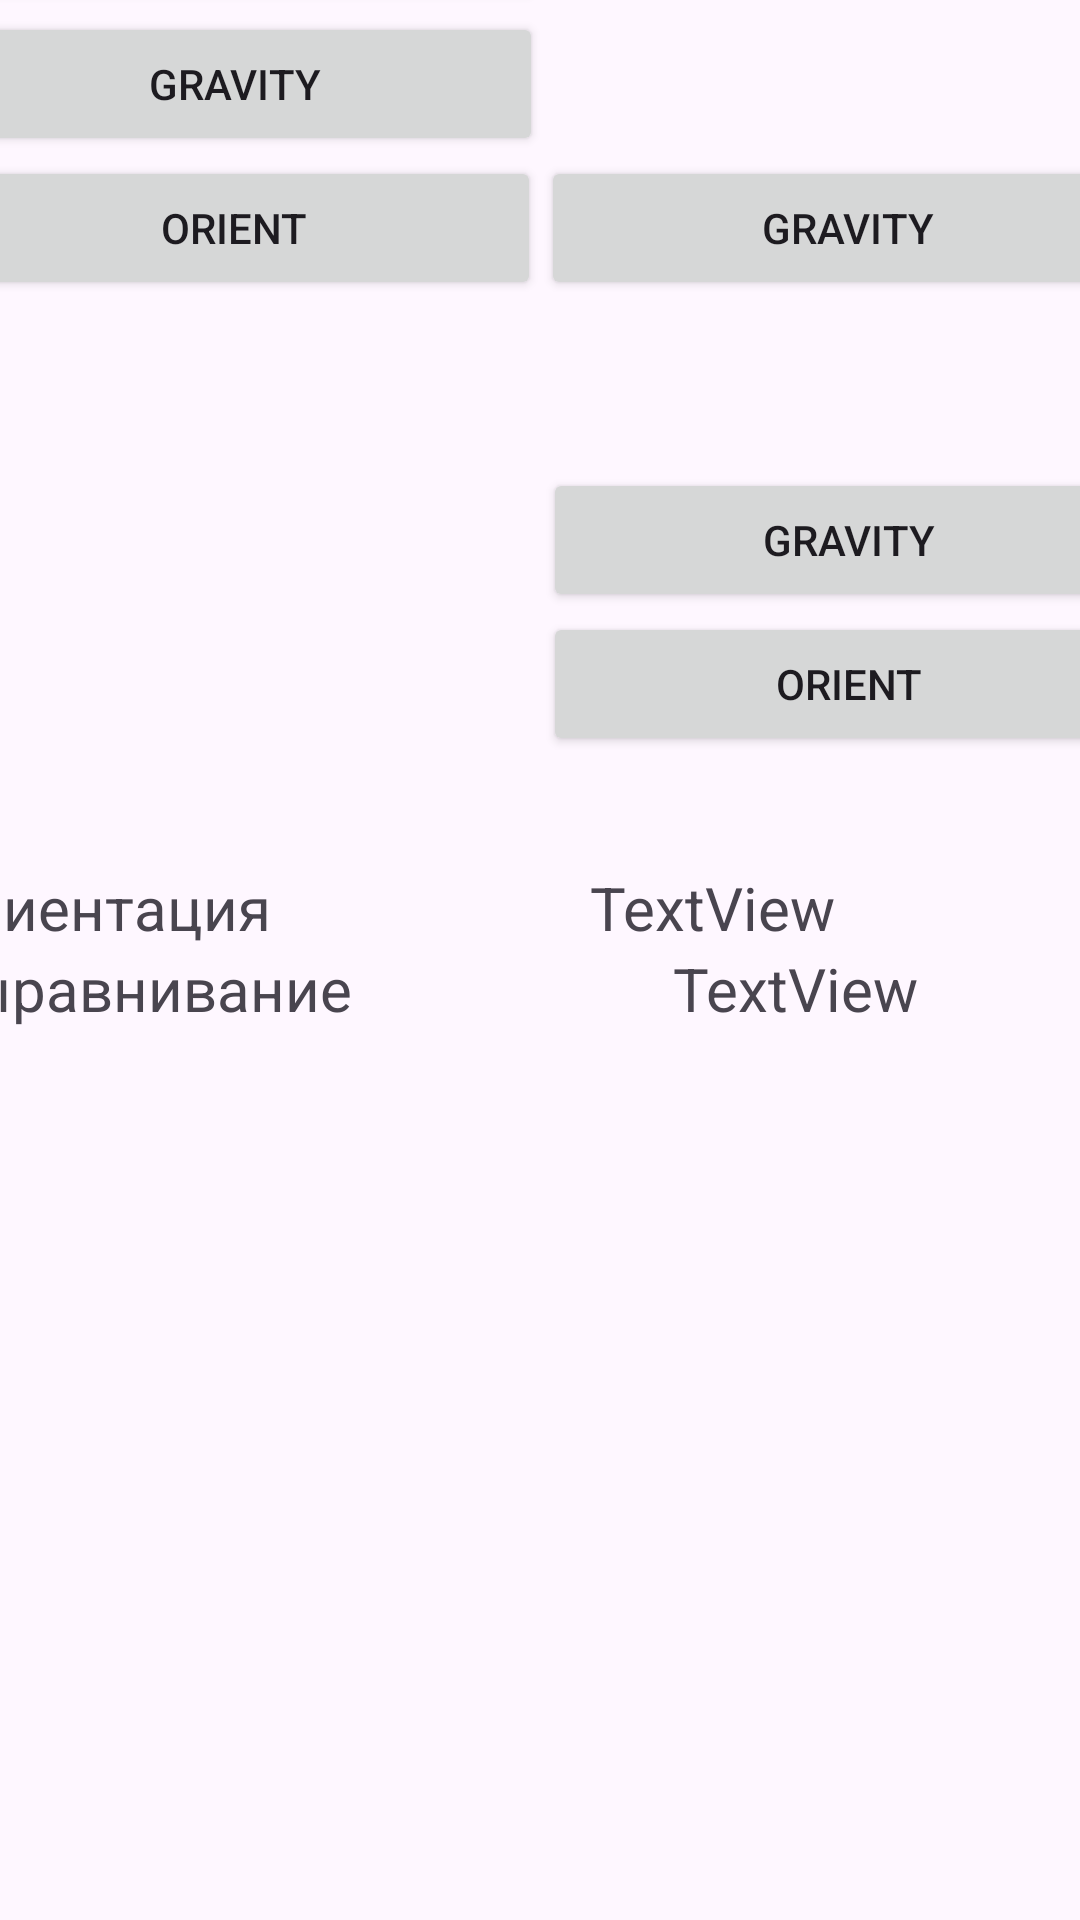

This screen was rendered from an Android layout file. Write that file and the resources it references.
<!-- AndroidManifest.xml: application theme Theme.Practice10 -->
<!-- res/layout/linerlayout.xml -->
<?xml version="1.0" encoding="utf-8"?>
<androidx.constraintlayout.widget.ConstraintLayout xmlns:android="http://schemas.android.com/apk/res/android"
    android:layout_width="match_parent"
    android:layout_height="match_parent"
    xmlns:app="http://schemas.android.com/apk/res-auto">
    <LinearLayout
        android:layout_width="409dp"
        android:layout_height="729dp"
        android:layout_marginStart="1dp"
        android:layout_marginTop="1dp"
        android:layout_marginEnd="1dp"
        android:layout_marginBottom="1dp"
        android:orientation="vertical"
        app:layout_constraintBottom_toBottomOf="parent"
        app:layout_constraintEnd_toEndOf="parent"
        app:layout_constraintStart_toStartOf="parent"
        app:layout_constraintTop_toTopOf="parent">

        <LinearLayout
            android:layout_width="match_parent"
            android:layout_height="match_parent"
            android:gravity="left"
            android:orientation="vertical">

            <Button
                android:id="@+id/button1"
                android:layout_width="205dp"
                android:layout_height="wrap_content"
                android:onClick="Click"
                android:text="Orient" />

            <Button
                android:id="@+id/button2"
                android:layout_width="205dp"
                android:layout_height="wrap_content"
                android:onClick="Click"
                android:text="Gravity" />

            <LinearLayout
                android:layout_width="409dp"
                android:layout_height="104dp"
                android:orientation="horizontal">

                <Button
                    android:id="@+id/button3"
                    android:layout_width="wrap_content"
                    android:layout_height="wrap_content"
                    android:layout_weight="1"
                    android:onClick="Click"
                    android:text="Orient" />

                <Button
                    android:id="@+id/button4"
                    android:layout_width="wrap_content"
                    android:layout_height="wrap_content"
                    android:layout_weight="1"
                    android:onClick="Click"
                    android:text="Gravity" />

            </LinearLayout>

            <LinearLayout
                android:layout_width="match_parent"
                android:layout_height="133dp"
                android:gravity="right"
                android:orientation="vertical">

                <Button
                    android:id="@+id/button6"
                    android:layout_width="204dp"
                    android:layout_height="wrap_content"
                    android:onClick="Click"
                    android:text="Gravity" />

                <Button
                    android:id="@+id/button5"
                    android:layout_width="204dp"
                    android:layout_height="wrap_content"
                    android:text="Orient" />
            </LinearLayout>

            <LinearLayout
                android:layout_width="match_parent"
                android:layout_height="wrap_content"
                android:gravity="center"
                android:orientation="horizontal">

                <TextView
                    android:id="@+id/textView1"
                    android:layout_width="wrap_content"
                    android:layout_height="wrap_content"
                    android:layout_weight="1"
                    android:text="Ориентация"
                    android:textSize="20sp" />

                <TextView
                    android:id="@+id/textView2"
                    android:layout_width="wrap_content"
                    android:layout_height="wrap_content"
                    android:layout_weight="1"
                    android:text="TextView"
                    android:textSize="20sp" />
            </LinearLayout>

            <LinearLayout
                android:layout_width="match_parent"
                android:layout_height="35dp"
                android:orientation="horizontal">

                <TextView
                    android:id="@+id/textView3"
                    android:layout_width="170dp"
                    android:layout_height="wrap_content"
                    android:layout_weight="1"
                    android:text="Выравнивание"
                    android:textSize="20sp" />

                <TextView
                    android:id="@+id/textView4"
                    android:layout_width="wrap_content"
                    android:layout_height="wrap_content"
                    android:layout_weight="1"
                    android:text="TextView"
                    android:textSize="20sp" />
            </LinearLayout>

        </LinearLayout>

    </LinearLayout>
</androidx.constraintlayout.widget.ConstraintLayout>
<!-- resources referenced by this layout -->
<resources>
  <style name="Theme.Practice10" parent="Base.Theme.Practice10" />
  <style name="Base.Theme.Practice10" parent="Theme.Material3.DayNight.NoActionBar">
          
          
      </style>
</resources>
